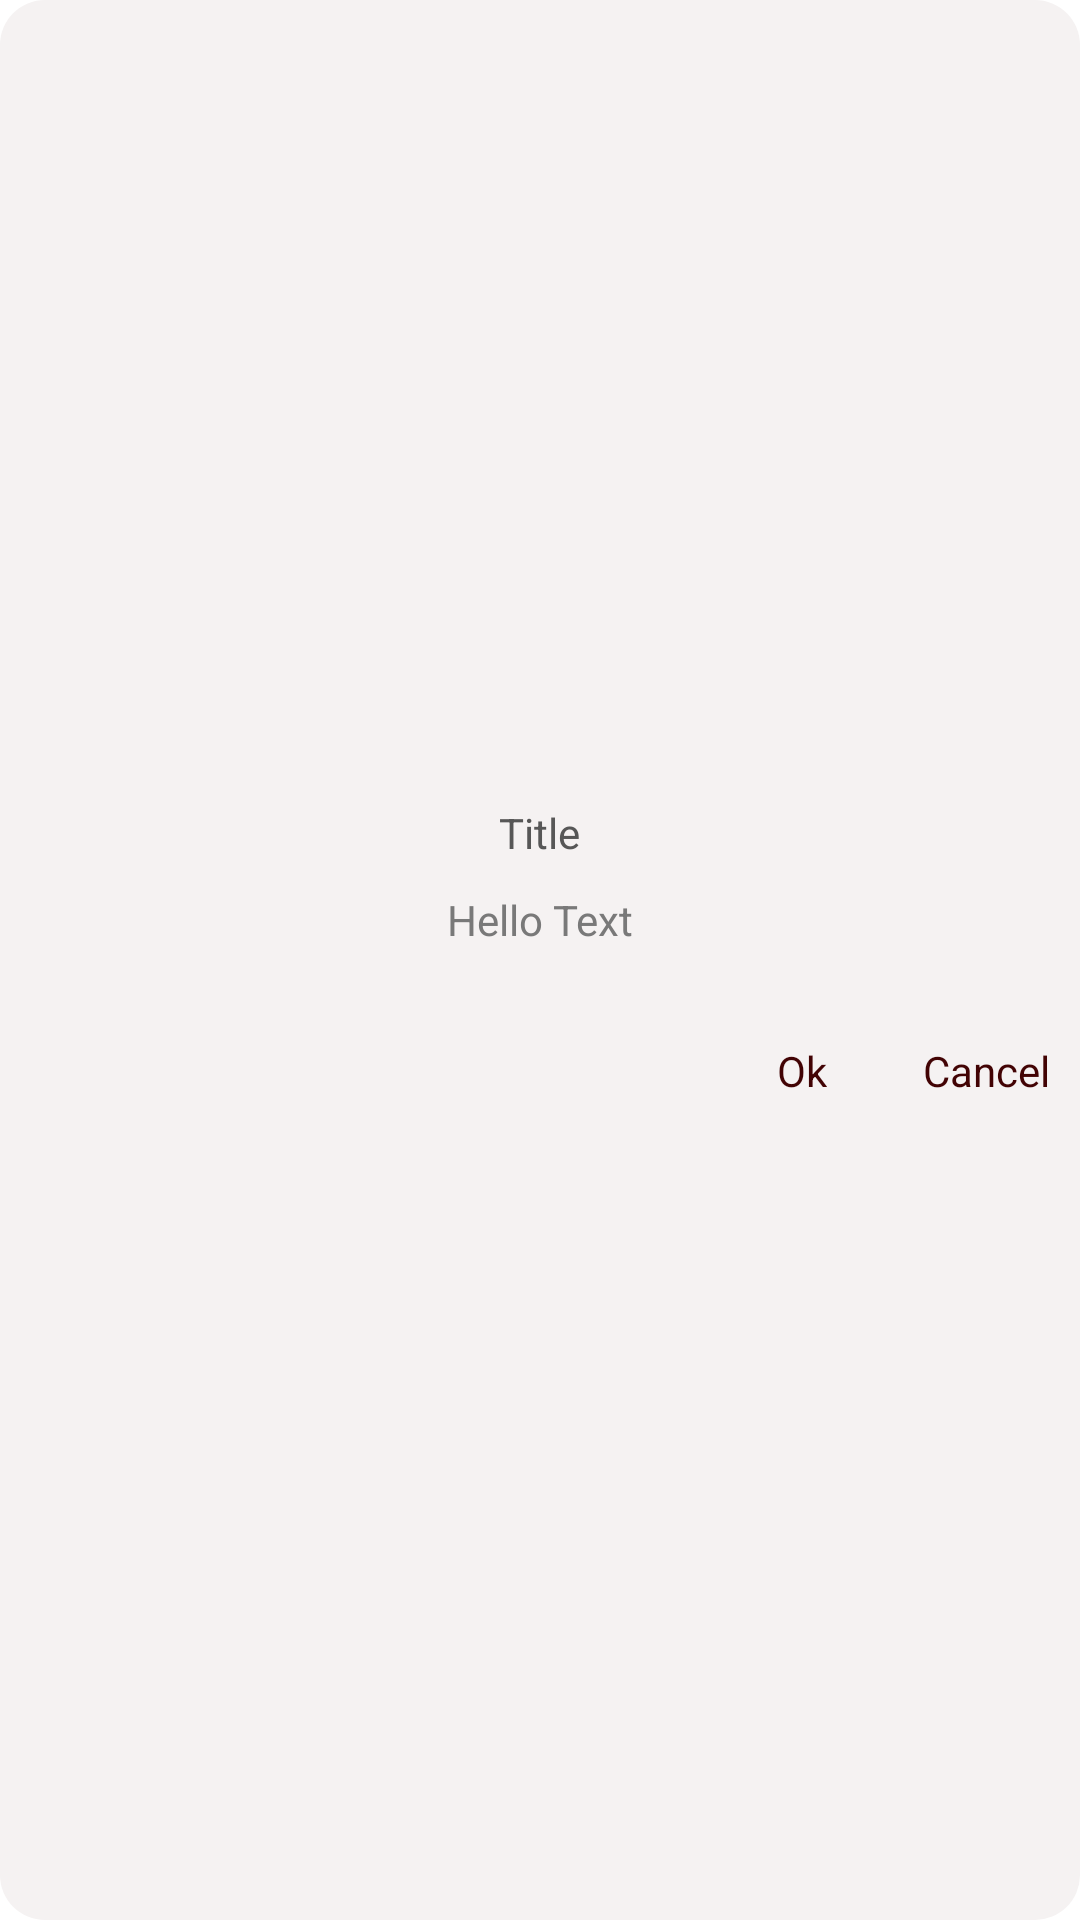

Layout XML and referenced resources for this Android screen:
<!-- AndroidManifest.xml: application theme Theme.Empower -->
<!-- res/layout/alert_dialog_message.xml -->
<?xml version="1.0" encoding="utf-8"?>
<layout xmlns:android="http://schemas.android.com/apk/res/android">

    <data>

    </data>

    <LinearLayout
        android:id="@+id/loading"
        android:layout_width="match_parent"
        android:layout_height="wrap_content"
        android:gravity="center"
        android:layout_gravity="center"
        android:orientation="vertical"
        android:background="@drawable/dialog_background"
        android:padding="10dp">


        <TextView
            android:id="@+id/title_text"
            android:layout_width="wrap_content"
            android:layout_height="wrap_content"
            android:textSize="@dimen/_14sdp"
            android:textColor="#575757"
            android:layout_marginTop="10dp"
            android:text="Title" />

        <TextView
            android:id="@+id/content_text"
            android:text="Hello Text"
            android:layout_marginTop="10dp"
            android:layout_width="wrap_content"
            android:layout_height="wrap_content"
            android:textSize="@dimen/_14sdp"
            android:textColor="#797979"
            android:visibility="visible" />

        <RelativeLayout
            android:layout_marginTop="16dp"
            android:layout_width="match_parent"
            android:layout_height="50dp">


            <TextView
                android:textSize="@dimen/_14sdp"
                android:textColor="@color/red_light"
                android:layout_height="wrap_content"
                android:layout_width="wrap_content"
                android:id="@+id/confirm_button"
                android:layout_centerInParent="true"
                android:layout_marginRight="32dp"
                android:layout_toLeftOf="@+id/cancel_button"
                android:text="Ok" />

            <TextView
                android:id="@+id/cancel_button"
                android:textSize="@dimen/_14sdp"
                android:visibility="visible"
                android:textColor="@color/red_light"
                android:text="Cancel"
                android:layout_centerInParent="true"
                android:layout_alignParentRight="true"
                android:layout_height="wrap_content"
                android:layout_width="wrap_content" />
        </RelativeLayout>
    </LinearLayout>
</layout>
<!-- resources referenced by this layout -->
<resources>
  <color name="red_light">#420304</color>
  <!-- drawable dialog_background (drawable) -->
  <?xml version="1.0" encoding="utf-8"?>
  <shape xmlns:android="http://schemas.android.com/apk/res/android">
      <solid android:color="@color/sweet_dialog_bg_color" />
      <corners android:radius="15dp"/>
  </shape>
  <style name="Theme.Empower" parent="Theme.MaterialComponents.DayNight.DarkActionBar">
          
          <item name="colorPrimary">@color/purple_500</item>
          <item name="colorPrimaryVariant">@color/purple_700</item>
          <item name="colorOnPrimary">@color/white</item>
          
          <item name="colorSecondary">@color/teal_200</item>
          <item name="colorSecondaryVariant">@color/teal_700</item>
          <item name="colorOnSecondary">@color/black</item>
          
          <item name="android:statusBarColor">?attr/colorPrimaryVariant</item>
          
      </style>
  <color name="sweet_dialog_bg_color">#F5F2F2</color>
  <color name="purple_500">#FF6200EE</color>
  <color name="purple_700">#FF3700B3</color>
  <color name="white">#FFFFFFFF</color>
  <color name="teal_200">#FF03DAC5</color>
  <color name="teal_700">#FF018786</color>
  <color name="black">#FF000000</color>
</resources>
